Run: headless pygame with SDL's dummy video driver; simulated clock (each Clock.tick advances the game by its frame time, no real sleeping); random seed 0; keys injected as events and as key.get_pressed() state; no mouse input.
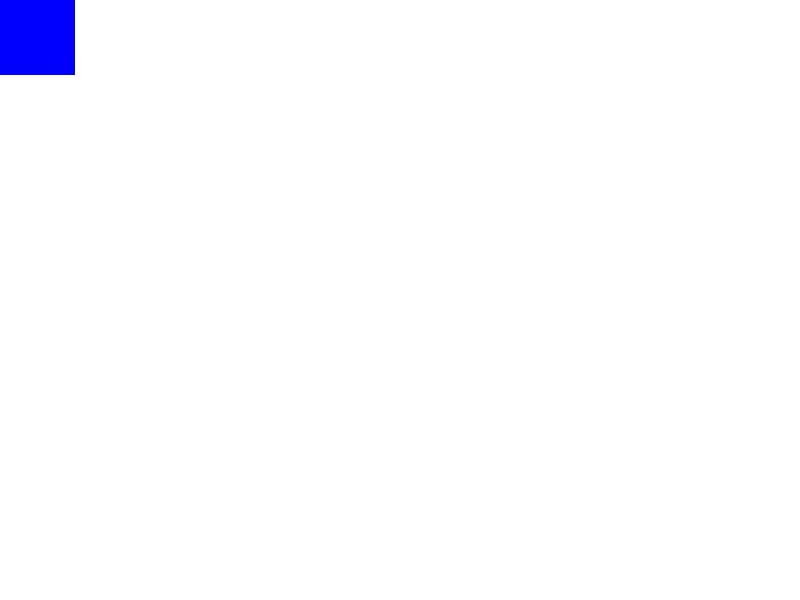
Frame 1 of 4 · flips 1–60 · no input
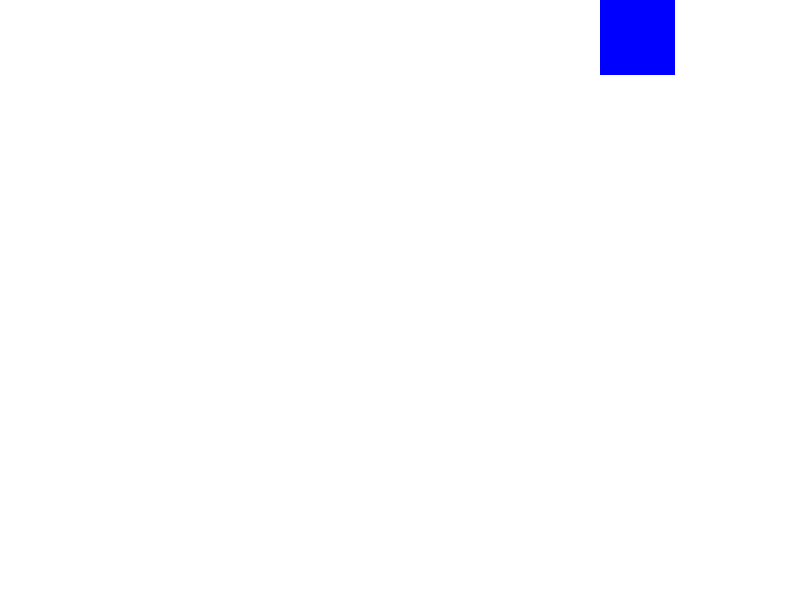
Frame 2 of 4 · flips 61–180 · tapped SPACE, RETURN · held RIGHT (→), D
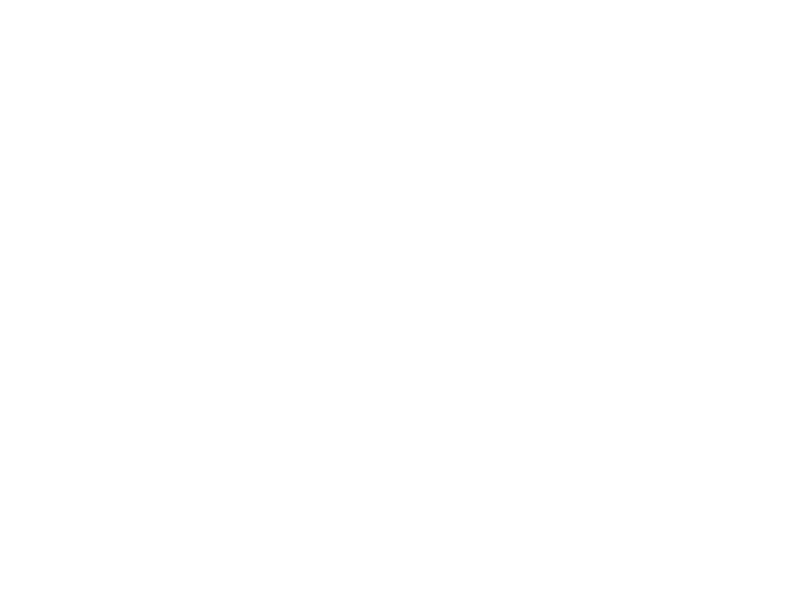
Frame 3 of 4 · flips 181–300 · held DOWN (↓), S
Frame 4 of 4 · flips 301–420 · held LEFT (←), A, UP (↑), W · screen same as frame 1, image omitted

The pygame program that drew these frames:

# Simple pygame program
# Check documentation - https://realpython.com/pygame-a-primer/

# Import and initialize the pygame library
import pygame

# Import random for random numbers
import random

# Import pygame.locals for easier access to key coordinates
# Updated to conform to flake8 and black standards
from pygame.locals import (
    K_UP,
    K_DOWN,
    K_LEFT,
    K_RIGHT,
    K_ESCAPE,
    KEYDOWN,
    QUIT,
)

# Define a Player object by extending pygame.sprite.Sprite
# The surface drawn on the screen is now an attribute of 'player'
class Player(pygame.sprite.Sprite):
    def __init__(self):
        super(Player, self).__init__()
        self.surf = pygame.Surface((75, 75))
        self.surf.fill((0, 0, 255))
        self.rect =  self.surf.get_rect()

# Move the sprite based on user keypresses
    def update(self, pressed_keys):
        if pressed_keys[K_UP]:
            self.rect.move_ip(0, -5)
        if pressed_keys[K_DOWN]:
            self.rect.move_ip(0, 5)
        if pressed_keys[K_LEFT]:
            self.rect.move_ip(-5, 0)
        if pressed_keys[K_RIGHT]:
            self.rect.move_ip(5, 0)

# Define the enemy object by extending pygame.sprite.Sprite
# The surface you draw on the screen is now an attribute of 'enemy'
class Enemy(pygame.sprite.Sprite):
    def __init__(self):
        super(Enemy, self).__init__()
        self.surf = pygame.Surface((20, 10))
        self.surf.fill((255, 0, 0))
        self.rect = self.surf.get_rect(
            center=(
                random.randint(SCREEN_WIDTH + 20, SCREEN_WIDTH + 100),
                random.randint(0, SCREEN_HEIGHT),
            )
        )
        self.speed = random.randint(5, 20)

    # Move the sprite based on speed
    # Remove the sprite when it passes the left edge of the screen
    def update(self):
        self.rect.move_ip(-self.speed, 0)
        if self.rect.right < 0:
            self.kill()

pygame.init()

# Define constants for the screen width and height
SCREEN_WIDTH = 800
SCREEN_HEIGHT = 600

# Create the screen object
# The size is determined by the constant SCREEN_WIDTH and SCREEN_HEIGHT
screen = pygame.display.set_mode((SCREEN_WIDTH, SCREEN_HEIGHT))

# Create a custom event for adding a new enemy
ADDENEMY = pygame.USEREVENT + 1
pygame.time.set_timer(ADDENEMY, 250)

# Instantiate player. Right now, this is just a rectangle.
player = Player()

# Create groups to hold enemy sprites and all sprites
# - enemies is used for collision detection and position updates
# - all_sprites is used for rendering
enemies = pygame.sprite.Group()
all_sprites = pygame.sprite.Group()
all_sprites.add(player)

# Run until the user asks to quit
running = True

# Setup the clock for a decent framerate
clock = pygame.time.Clock()

while running:

    # Did the user click the window close button?
    for event in pygame.event.get():

        if event.type == KEYDOWN:
            # Was it the Escape key? If so, stop the loop.
            if event.key == K_ESCAPE:
                running = False

        elif event.type == QUIT:
            running = False

        # Add a new enemy?
        elif event.type == ADDENEMY:
            # Create the new enemy and add it to sprite groups
            new_enemy = Enemy()
            enemies.add(new_enemy)
            all_sprites.add(new_enemy)

    # Get the set of keys pressed and check for user input
    pressed_keys = pygame.key.get_pressed()

    # Update the player sprite based on user keypresses
    player.update(pressed_keys)

    # Fill the background with white
    screen.fill((255, 255, 255))

   # Update enemy position
    enemies.update()

    # Draw a solid blue circle in the center
    #pygame.draw.rect(screen, (0, 0, 255), pygame.Rect(30, 30, 60, 60))

    # Draw all sprites
    for entity in all_sprites:
     screen.blit(entity.surf, entity.rect)

    # Check if any enemies have collided with the player
    if pygame.sprite.spritecollideany(player, enemies):
        # If so, then remove the player and stop the loop
        player.kill()
        running = False

    # Flip the display
    pygame.display.flip()

    # Ensure program maintains a rate of 30 frames per second
    clock.tick(30)

# Done! Time to quit.
pygame.quit()
